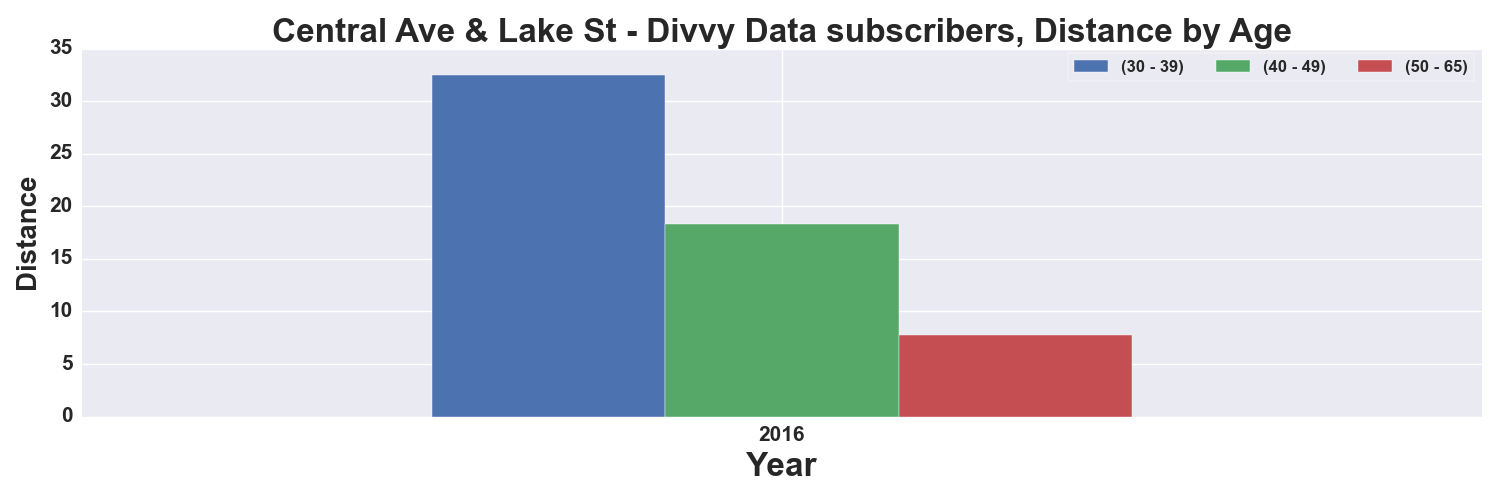

The data file committed next to this chart (first rows):
, START TIME YEAR, DISTANCE_Miles, DISTANCE_Miles, DISTANCE_Miles
AGE_GROUP, , 30 - 39, 40 - 49, 50 - 65
0, 2016, 32.5, 18.32, 7.724
